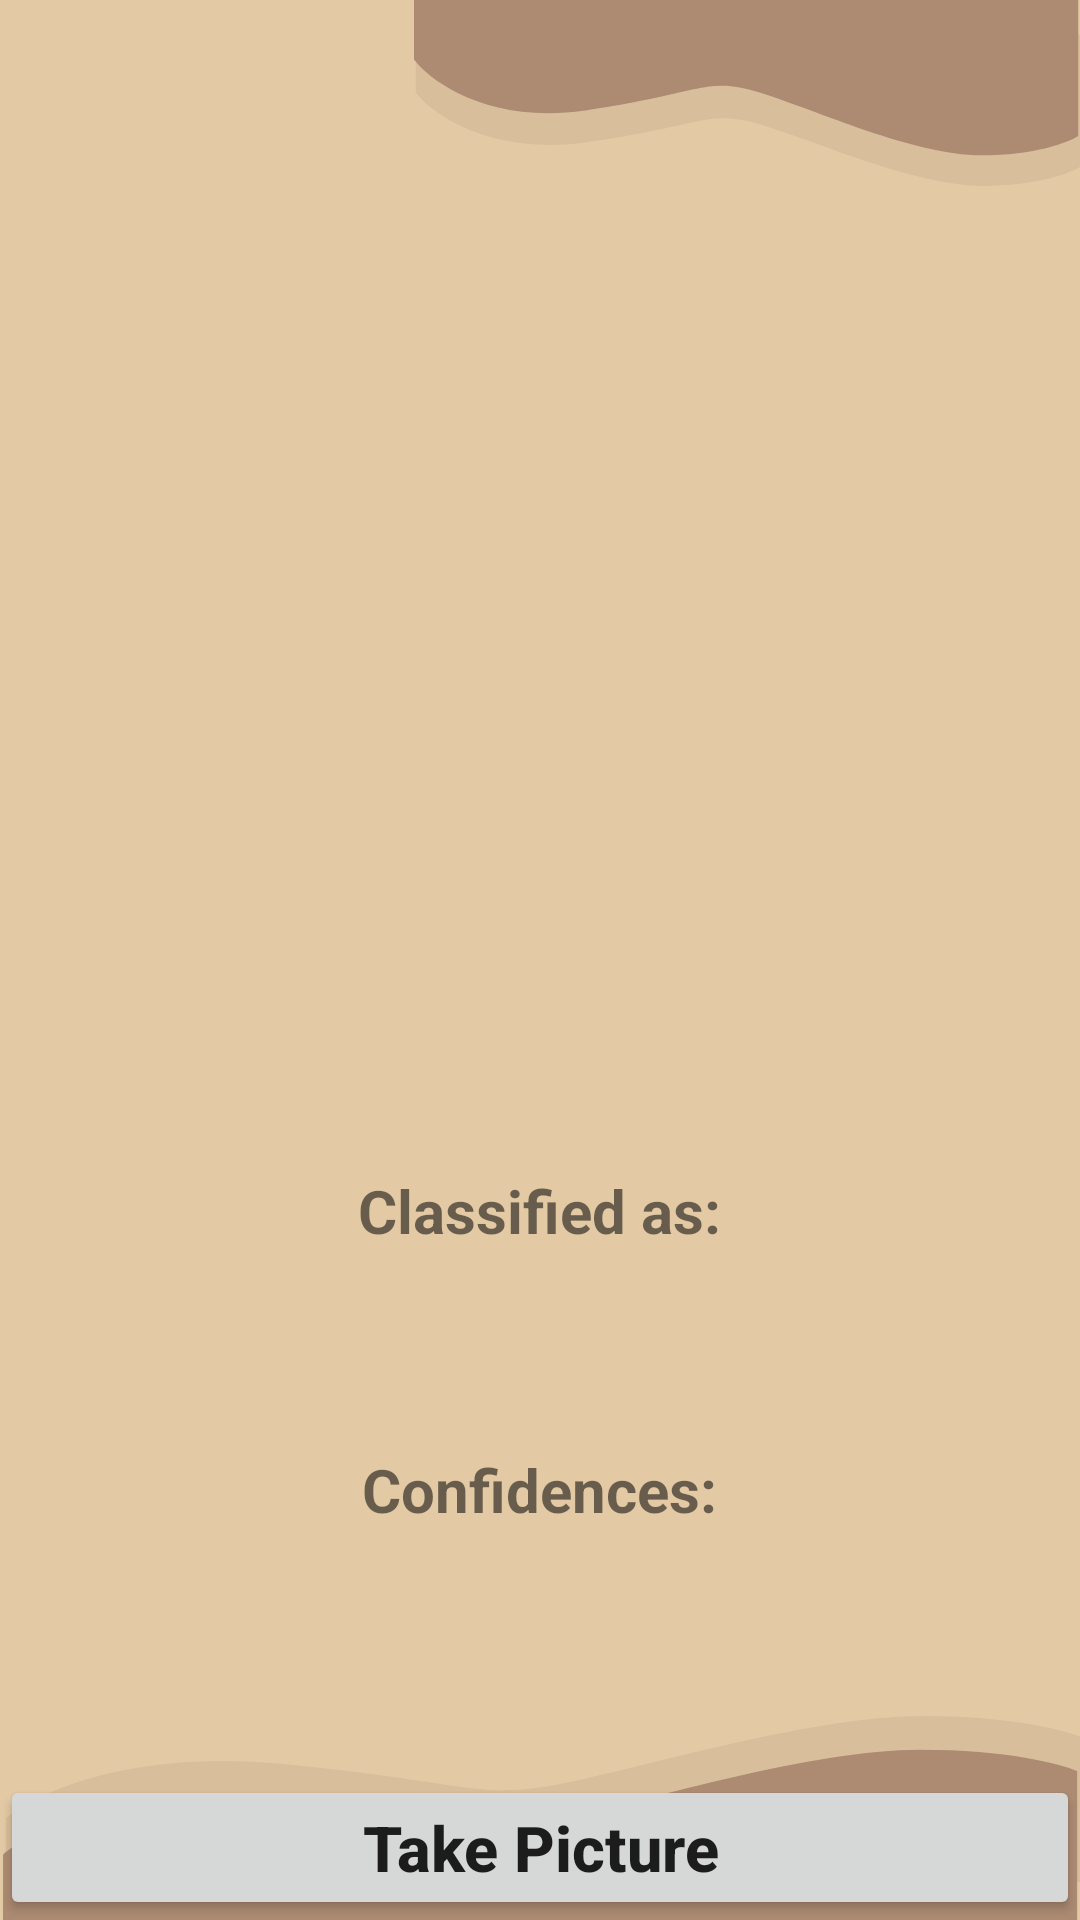

The Android layout XML behind this screen, and the referenced resources:
<!-- AndroidManifest.xml: application theme Theme.Faceimage -->
<!-- res/layout/activity_main.xml -->
<?xml version="1.0" encoding="utf-8"?>
<RelativeLayout xmlns:android="http://schemas.android.com/apk/res/android"
    xmlns:app="http://schemas.android.com/apk/res-auto"
    xmlns:tools="http://schemas.android.com/tools"
    android:layout_width="match_parent"
    android:layout_height="match_parent"
    android:background="@drawable/ic_bg"
    tools:context=".MainActivity">

    <Button
        android:layout_width="match_parent"
        android:layout_height="wrap_content"
        android:layout_centerInParent="true"
        android:id="@+id/button"
        android:text="Take Picture"
        android:textAllCaps="false"
        android:layout_alignParentBottom="true"
        android:textSize="21sp"
        android:textStyle="bold"
        />
    <ImageView
        android:layout_width="370sp"
        android:layout_height="370sp"
        android:layout_centerHorizontal="true"
        android:id="@+id/imageView"
        android:layout_marginTop="10sp"
        />
    <TextView
        android:layout_width="wrap_content"
        android:layout_height="wrap_content"
        android:layout_centerHorizontal="true"
        android:text="Classified as:"
        android:textStyle="bold"
        android:textSize="20sp"
        android:id="@+id/classified"
        android:layout_below="@+id/imageView"
        android:layout_marginTop="10sp"
        />
    <TextView
        android:layout_width="wrap_content"
        android:layout_height="wrap_content"
        android:layout_centerHorizontal="true"
        android:text=""
        android:textColor="#C30000"
        android:textStyle="bold"
        android:textSize="27sp"
        android:id="@+id/result"
        android:layout_below="@+id/classified"
        />
    <TextView
        android:layout_width="wrap_content"
        android:layout_height="wrap_content"
        android:id="@+id/confidencesText"
        android:text="Confidences:"
        android:textStyle="bold"
        android:textSize="20sp"
        android:layout_centerHorizontal="true"
        android:layout_below="@+id/result"
        android:layout_marginTop="30sp"
        />
    <TextView
        android:layout_width="wrap_content"
        android:layout_height="wrap_content"
        android:layout_centerHorizontal="true"
        android:text=""
        android:textColor="#000"
        android:textSize="22sp"
        android:id="@+id/confidence"
        android:layout_below="@+id/confidencesText"
        />

</RelativeLayout>
<!-- resources referenced by this layout -->
<resources>
  <!-- drawable ic_bg (drawable) -->
  <vector xmlns:android="http://schemas.android.com/apk/res/android"
      android:width="360dp"
      android:height="640dp"
      android:viewportWidth="360"
      android:viewportHeight="640">
    <path
        android:pathData="M0,0h360v640h-360z"
        android:fillColor="#E3CAA5"/>
    <path
        android:pathData="M0,0h360v640h-360z"
        android:fillColor="#E3CAA5"/>
    <path
        android:pathData="M300,154H60V411H300V154Z"
        android:fillAlpha="0.3"/>
    <path
        android:pathData="M195.708,47.44C163.91,51.96 144.379,38.312 138.589,30.924V11.582H360V55.698C356.663,57.799 345.514,62 327.613,62C305.236,62 272.849,47.44 254.3,41.79C235.751,36.139 235.456,41.79 195.708,47.44Z"
        android:fillColor="#AD8B73"
        android:fillAlpha="0.2"/>
    <path
        android:pathData="M195.119,36.826C163.321,41.469 143.79,27.452 138,19.864V0H359.411V45.308C356.074,47.465 344.925,51.78 327.024,51.78C304.647,51.78 272.26,36.826 253.711,31.024C235.162,25.221 234.867,31.024 195.119,36.826Z"
        android:fillColor="#AD8B73"/>
    <path
        android:pathData="M94.321,587.969C42.899,583.012 11.316,597.98 1.952,606.084V627.297H360V578.912C354.604,576.608 336.575,572 307.626,572C271.44,572 219.066,587.969 189.07,594.166C159.074,600.363 158.598,594.166 94.321,587.969Z"
        android:fillColor="#AD8B73"
        android:fillAlpha="0.2"/>
    <path
        android:pathData="M93.369,599.61C41.947,594.518 10.364,609.891 1,618.214V640H359.048V590.308C353.652,587.941 335.622,583.209 306.674,583.209C270.488,583.209 218.114,599.61 188.118,605.974C158.122,612.339 157.646,605.974 93.369,599.61Z"
        android:fillColor="#AD8B73"/>
  </vector>
  <style name="Theme.Faceimage" parent="Theme.MaterialComponents.DayNight.DarkActionBar">
          
          <item name="colorPrimary">@color/purple_500</item>
          <item name="colorPrimaryVariant">@color/purple_700</item>
          <item name="colorOnPrimary">@color/white</item>
          
          <item name="colorSecondary">@color/teal_200</item>
          <item name="colorSecondaryVariant">@color/teal_700</item>
          <item name="colorOnSecondary">@color/black</item>
          
          <item name="android:statusBarColor" tools:targetApi="l">?attr/colorPrimaryVariant</item>
          
      </style>
  <!-- not gathered from this repository: default colours our renderer supplied (Android Studio template values) -->
  <color name="purple_500">#FF6200EE</color>
  <color name="purple_700">#FF3700B3</color>
  <color name="teal_200">#FF03DAC5</color>
  <color name="teal_700">#FF018786</color>
  <color name="black">#FF000000</color>
  <color name="white">#FFFFFFFF</color>
</resources>
